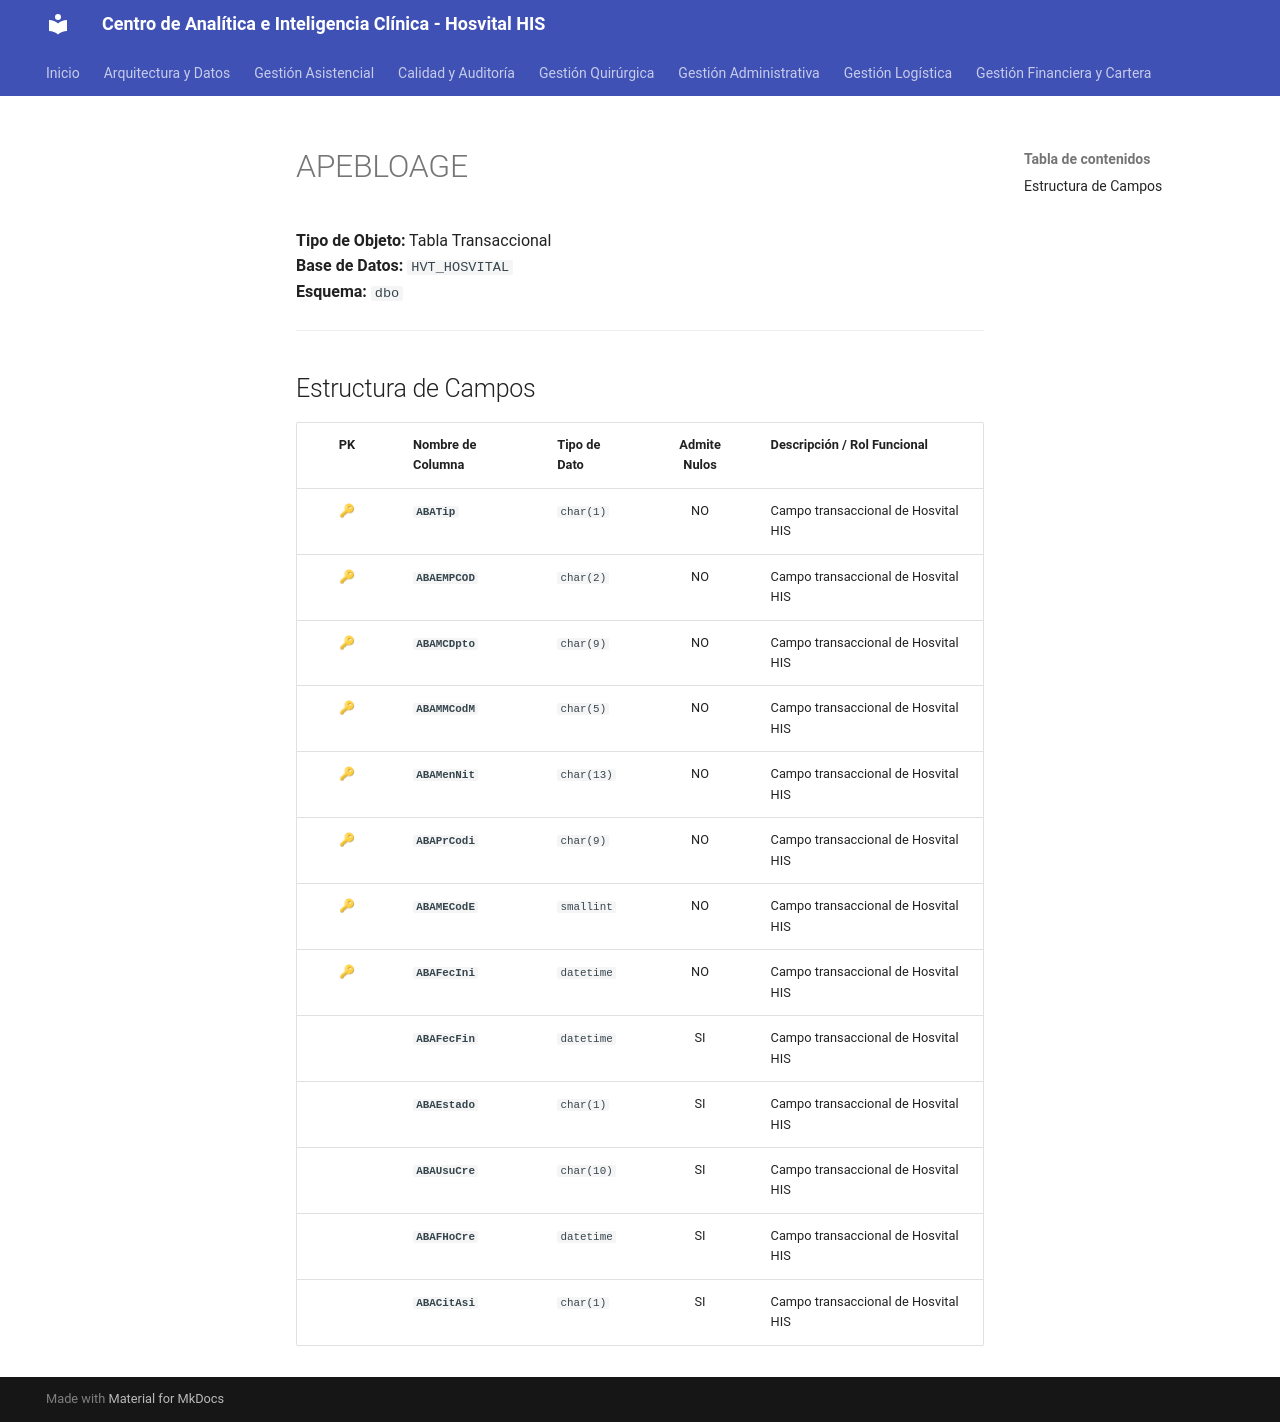

repository: SoporteSaludtech/superset-docs · page: diccionario-general/APEBLOAGE/index.html · generator: mkdocs

# APEBLOAGE

**Tipo de Objeto:** Tabla Transaccional  
**Base de Datos:** `HVT_HOSVITAL`  
**Esquema:** `dbo`

---

## Estructura de Campos

| PK | Nombre de Columna | Tipo de Dato | Admite Nulos | Descripción / Rol Funcional |
| :-: | :--- | :--- | :-: | :--- |
| 🔑 | **`ABATip`** | `char(1)` | NO | Campo transaccional de Hosvital HIS |
| 🔑 | **`ABAEMPCOD`** | `char(2)` | NO | Campo transaccional de Hosvital HIS |
| 🔑 | **`ABAMCDpto`** | `char(9)` | NO | Campo transaccional de Hosvital HIS |
| 🔑 | **`ABAMMCodM`** | `char(5)` | NO | Campo transaccional de Hosvital HIS |
| 🔑 | **`ABAMenNit`** | `char(13)` | NO | Campo transaccional de Hosvital HIS |
| 🔑 | **`ABAPrCodi`** | `char(9)` | NO | Campo transaccional de Hosvital HIS |
| 🔑 | **`ABAMECodE`** | `smallint` | NO | Campo transaccional de Hosvital HIS |
| 🔑 | **`ABAFecIni`** | `datetime` | NO | Campo transaccional de Hosvital HIS |
|  | **`ABAFecFin`** | `datetime` | SI | Campo transaccional de Hosvital HIS |
|  | **`ABAEstado`** | `char(1)` | SI | Campo transaccional de Hosvital HIS |
|  | **`ABAUsuCre`** | `char(10)` | SI | Campo transaccional de Hosvital HIS |
|  | **`ABAFHoCre`** | `datetime` | SI | Campo transaccional de Hosvital HIS |
|  | **`ABACitAsi`** | `char(1)` | SI | Campo transaccional de Hosvital HIS |
